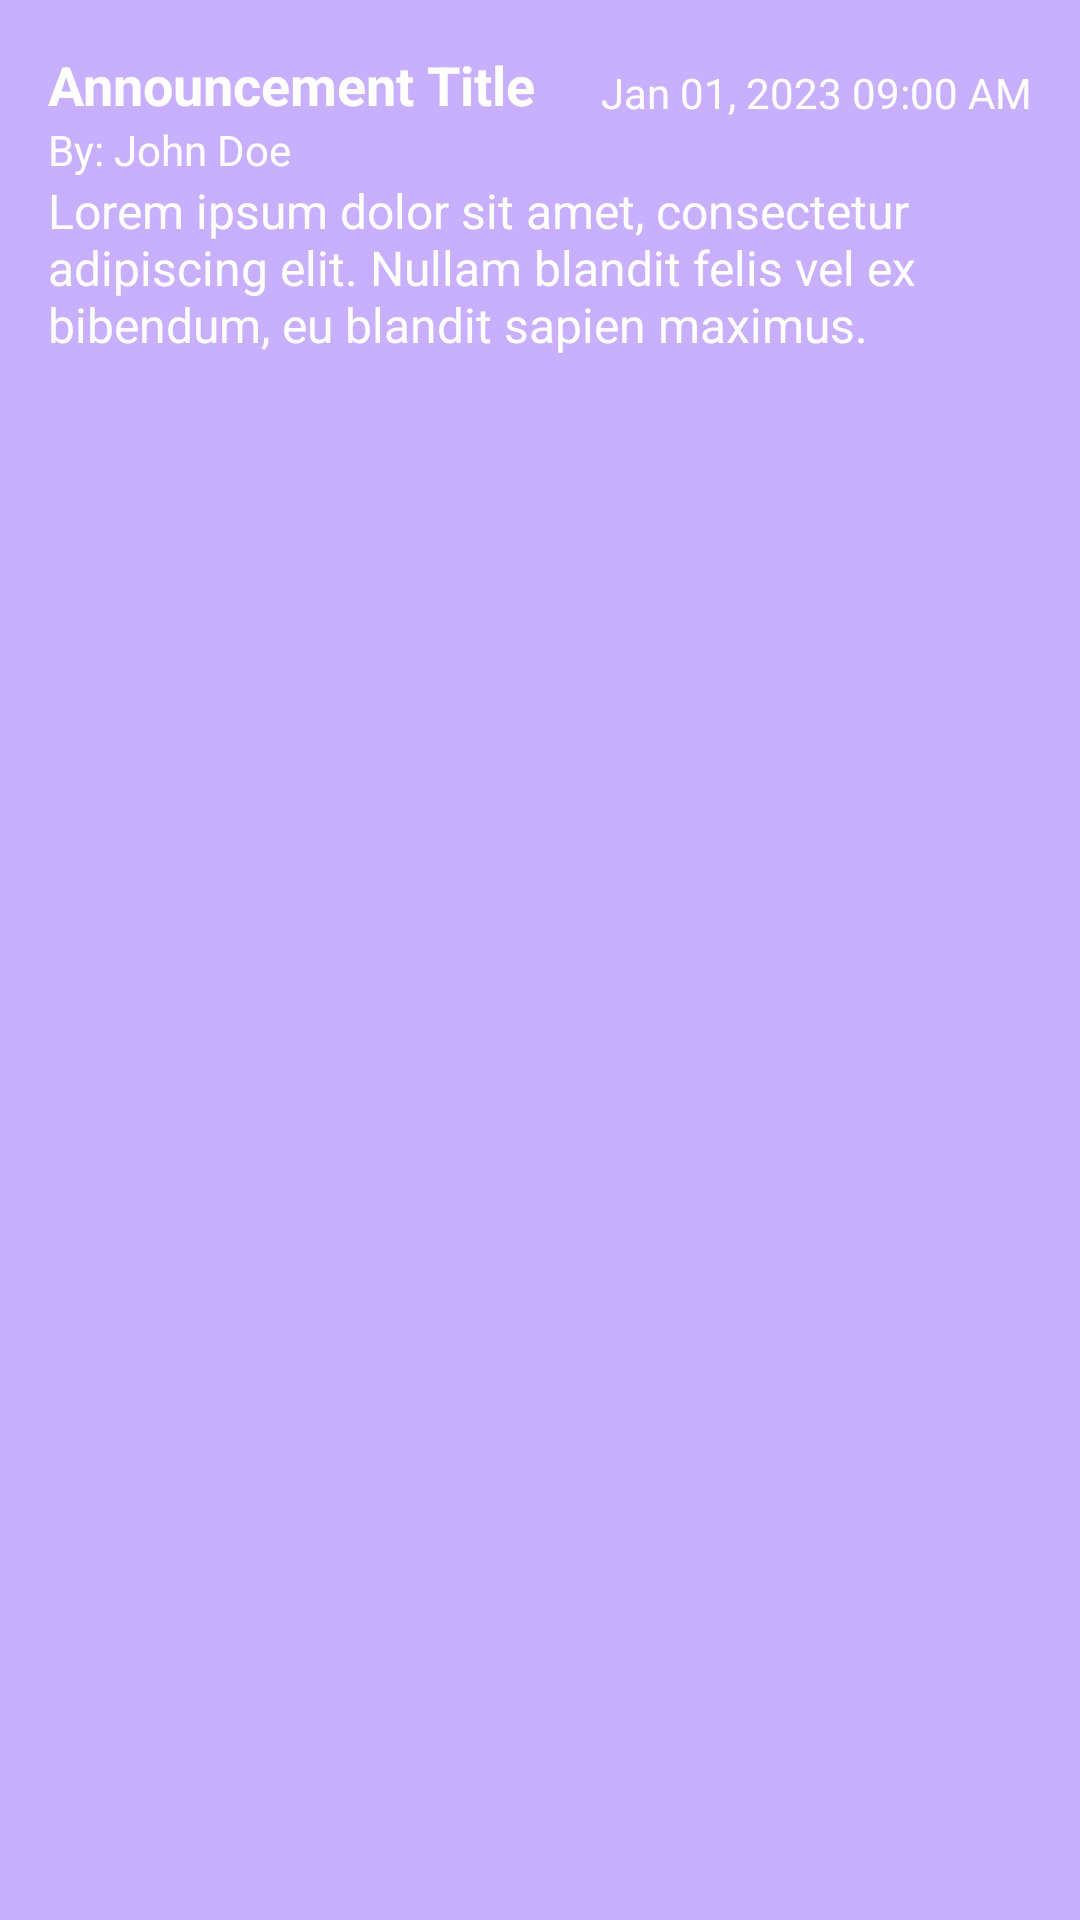

Produce the Android XML layout that renders to this screen, including the resource entries it uses.
<!-- AndroidManifest.xml: application theme Theme.Evento -->
<!-- res/layout/announcement.xml -->
<?xml version="1.0" encoding="utf-8"?>
<RelativeLayout xmlns:android="http://schemas.android.com/apk/res/android"
    android:layout_width="match_parent"
    android:layout_height="wrap_content"
    android:background="#59651FFF"
    android:padding="16dp">

    <TextView
        android:id="@+id/title_text_view"
        android:layout_width="wrap_content"
        android:layout_height="wrap_content"
        android:layout_alignParentStart="true"
        android:layout_alignParentTop="true"
        android:ellipsize="end"
        android:maxLines="1"
        android:text="Announcement Title"
        android:textColor="#FFFFFF"
        android:textSize="18sp"
        android:textStyle="bold" />

    <TextView
        android:id="@+id/author_text_view"
        android:layout_width="wrap_content"
        android:layout_height="wrap_content"
        android:layout_below="@id/title_text_view"
        android:layout_alignParentStart="true"
        android:ellipsize="end"
        android:maxLines="1"
        android:text="By: John Doe"
        android:textColor="#FFFFFF"
        android:textSize="14sp" />

    <TextView
        android:id="@+id/message_text_view"
        android:layout_width="wrap_content"
        android:layout_height="wrap_content"
        android:layout_below="@id/author_text_view"
        android:layout_alignParentStart="true"
        android:ellipsize="end"
        android:maxLines="3"
        android:text="Lorem ipsum dolor sit amet, consectetur adipiscing elit. Nullam blandit felis vel ex bibendum, eu blandit sapien maximus."
        android:textColor="#FFFFFF"
        android:textSize="16sp" />

    <TextView
        android:id="@+id/date_time_text_view"
        android:layout_width="wrap_content"
        android:layout_height="wrap_content"
        android:layout_alignBottom="@id/title_text_view"
        android:layout_alignParentEnd="true"
        android:ellipsize="end"
        android:maxLines="1"
        android:text="Jan 01, 2023 09:00 AM"
        android:textColor="#FFFFFF"
        android:textSize="14sp" />

</RelativeLayout>
<!-- resources referenced by this layout -->
<resources>
  <style name="Theme.Evento" parent="Theme.MaterialComponents.DayNight.DarkActionBar">
          
          <item name="colorPrimary">@color/purple_500</item>
          <item name="colorPrimaryVariant">@color/purple_700</item>
          <item name="colorOnPrimary">@color/white</item>
          
          <item name="colorSecondary">@color/teal_200</item>
          <item name="colorSecondaryVariant">@color/teal_700</item>
          <item name="colorOnSecondary">@color/black</item>
          
          <item name="android:statusBarColor">?attr/colorPrimaryVariant</item>
          
      </style>
  <!-- not gathered from this repository: default colours our renderer supplied (Android Studio template values) -->
  <color name="purple_500">#FF6200EE</color>
  <color name="purple_700">#FF3700B3</color>
  <color name="teal_200">#FF03DAC5</color>
  <color name="teal_700">#FF018786</color>
  <color name="black">#FF000000</color>
  <color name="white">#FFFFFFFF</color>
</resources>
